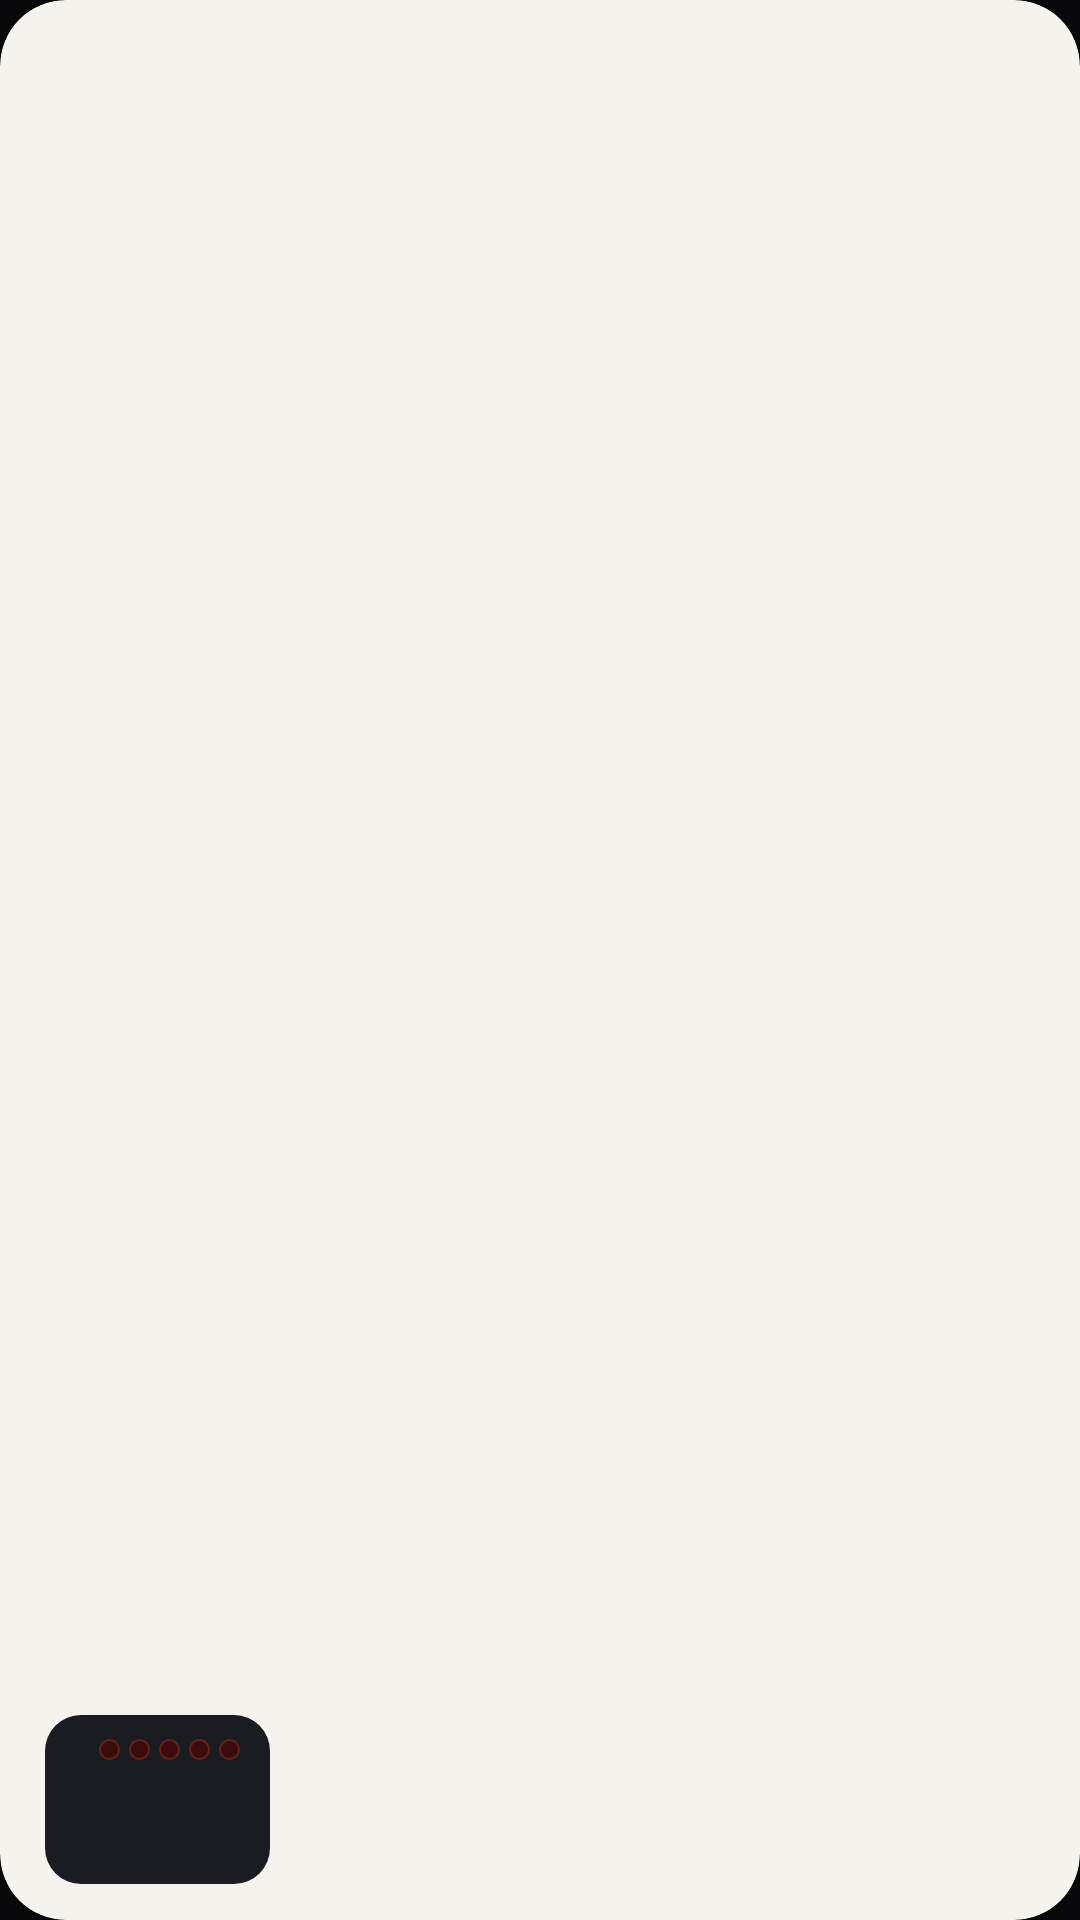

Write the Android layout XML for this screen, with the resource values it uses.
<!-- AndroidManifest.xml: application theme Theme.F1 -->
<!-- res/layout/widget_card.xml -->
<?xml version="1.0" encoding="utf-8"?>
<FrameLayout xmlns:android="http://schemas.android.com/apk/res/android"
    android:id="@+id/root"
    android:layout_width="match_parent"
    android:layout_height="match_parent"
    android:background="@drawable/card_clip"
    android:clipToOutline="true">

    <ImageView
        android:id="@+id/art"
        android:layout_width="match_parent"
        android:layout_height="match_parent"
        android:scaleType="centerCrop" />

    <TextView
        android:id="@+id/stamp"
        android:layout_width="wrap_content"
        android:layout_height="wrap_content"
        android:layout_gravity="top|end"
        android:layout_marginTop="6dp"
        android:layout_marginEnd="10dp"
        android:singleLine="true"
        android:textSize="7sp" />

    <LinearLayout
        android:id="@+id/pill"
        android:layout_width="wrap_content"
        android:layout_height="wrap_content"
        android:layout_gravity="bottom|start"
        android:layout_marginStart="15dp"
        android:layout_marginBottom="12dp"
        android:background="@drawable/pill_bg"
        android:orientation="vertical"
        android:paddingStart="10dp"
        android:paddingTop="5dp"
        android:paddingEnd="10dp"
        android:paddingBottom="6dp">

        <LinearLayout
            android:layout_width="wrap_content"
            android:layout_height="wrap_content"
            android:gravity="center_vertical"
            android:orientation="horizontal">

            <TextView
                android:id="@+id/pill_label"
                android:layout_width="wrap_content"
                android:layout_height="wrap_content"
                android:singleLine="true"
                android:textColor="#b8f3f1ec"
                android:textSize="9.5sp"
                android:textStyle="bold" />

            <ImageView
                android:id="@+id/l1"
                android:layout_width="7dp"
                android:layout_height="7dp"
                android:layout_marginStart="8dp"
                android:src="@drawable/light_off" />
            <ImageView
                android:id="@+id/l2"
                android:layout_width="7dp"
                android:layout_height="7dp"
                android:layout_marginStart="3dp"
                android:src="@drawable/light_off" />
            <ImageView
                android:id="@+id/l3"
                android:layout_width="7dp"
                android:layout_height="7dp"
                android:layout_marginStart="3dp"
                android:src="@drawable/light_off" />
            <ImageView
                android:id="@+id/l4"
                android:layout_width="7dp"
                android:layout_height="7dp"
                android:layout_marginStart="3dp"
                android:src="@drawable/light_off" />
            <ImageView
                android:id="@+id/l5"
                android:layout_width="7dp"
                android:layout_height="7dp"
                android:layout_marginStart="3dp"
                android:src="@drawable/light_off" />
        </LinearLayout>

        <Chronometer
            android:id="@+id/timer"
            android:layout_width="wrap_content"
            android:layout_height="wrap_content"
            android:fontFamily="monospace"
            android:singleLine="true"
            android:textColor="#ff3b2f"
            android:textSize="24sp"
            android:textStyle="bold"
            android:visibility="gone" />

        <TextView
            android:id="@+id/big"
            android:layout_width="wrap_content"
            android:layout_height="wrap_content"
            android:fontFamily="sans-serif"
            android:singleLine="true"
            android:textColor="#ff3b2f"
            android:textSize="24sp"
            android:textStyle="bold" />
    </LinearLayout>
</FrameLayout>
<!-- resources referenced by this layout -->
<resources>
  <!-- drawable card_clip (drawable) -->
  <?xml version="1.0" encoding="utf-8"?>
  <shape xmlns:android="http://schemas.android.com/apk/res/android" android:shape="rectangle">
      <solid android:color="#f5f3ee" />
      <corners android:radius="22dp" />
  </shape>
  <!-- drawable light_off (drawable) -->
  <?xml version="1.0" encoding="utf-8"?>
  <shape xmlns:android="http://schemas.android.com/apk/res/android" android:shape="oval">
      <solid android:color="#3a0d0b" />
      <stroke android:width="0.5dp" android:color="#40ff503c" />
  </shape>
  <!-- drawable pill_bg (drawable) -->
  <?xml version="1.0" encoding="utf-8"?>
  <shape xmlns:android="http://schemas.android.com/apk/res/android" android:shape="rectangle">
      <solid android:color="#1b1b22" />
      <corners android:radius="12dp" />
  </shape>
  <style name="Theme.F1" parent="android:Theme.Material.NoActionBar">
          <item name="android:colorAccent">@color/f1</item>
          <item name="android:colorPrimary">@color/f1</item>
          <item name="android:windowBackground">@color/bg</item>
          <item name="android:statusBarColor">@color/bg</item>
          <item name="android:navigationBarColor">@color/bg</item>
      </style>
  <color name="f1">#e10600</color>
  <color name="bg">#08080a</color>
</resources>
